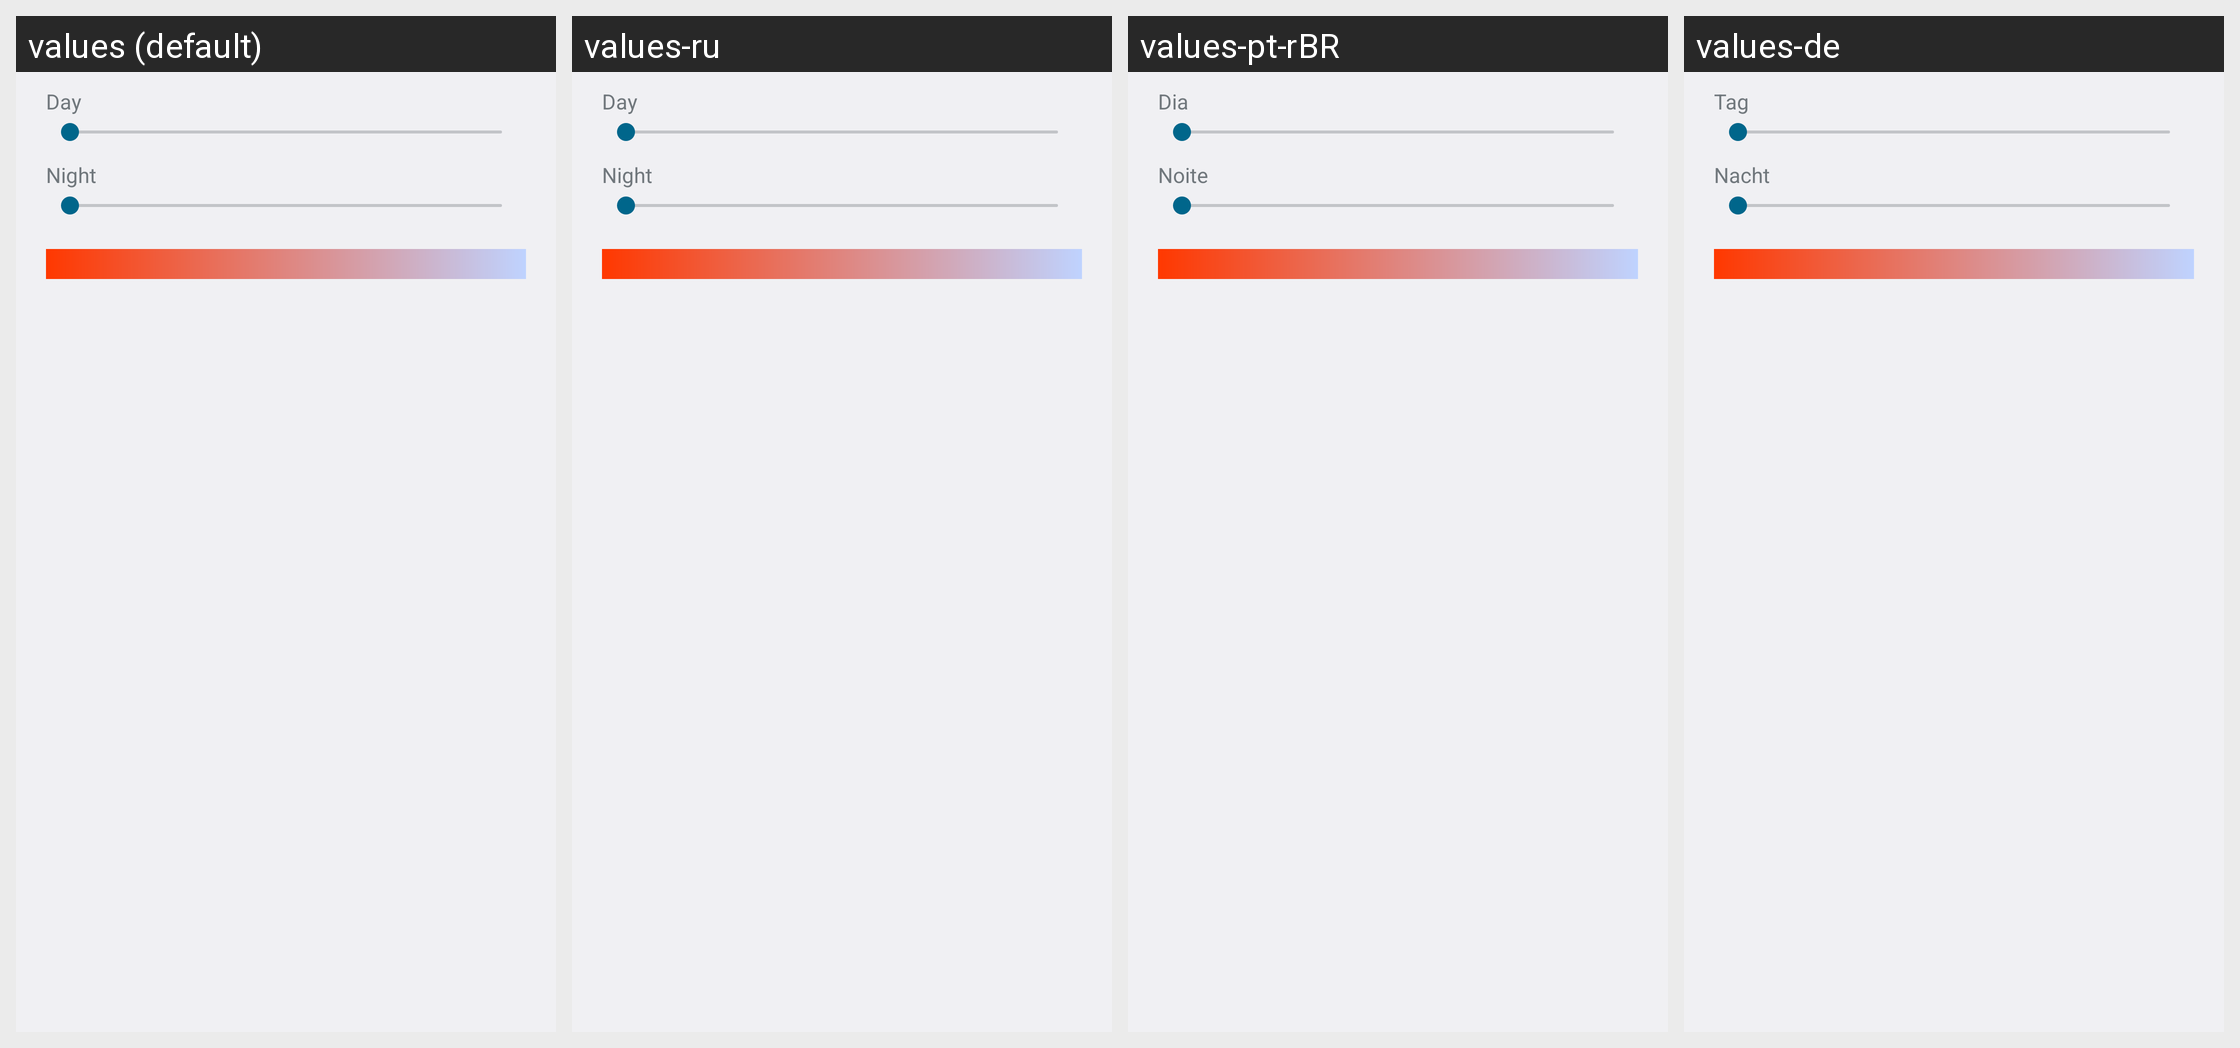

For this localized Android screen grid, give each drawn string resource with its value in every locale shown.
Android screen res/layout/display_temperature.xml rendered under 4 locales, left to right: values (default), values-ru, values-pt-rBR, values-de. Device: Nexus 5 (rendered at 1080×1920; each locale shown at half size, 540×960, under a caption strip naming it); theme Theme.Settings.
Other locales in the repository, not shown: values-cs, values-el, values-es, values-fr, values-hu, values-it, values-ja, values-ko, values-nl, values-pl, values-pt-rPT, values-ro, values-sk, values-sv, values-tr, values-vi, values-zh-rCN.
Strings drawn on this screen, with the default value and each locale's value (text and hints the layout hard-codes, and strings that could not be matched under every locale, appear in the picture but are not listed):

live_display_day
  values: Day
  values-ru: Day  [not translated; the default value is used]
  values-pt-rBR: Dia
  values-de: Tag

live_display_night
  values: Night
  values-ru: Night  [not translated; the default value is used]
  values-pt-rBR: Noite
  values-de: Nacht
